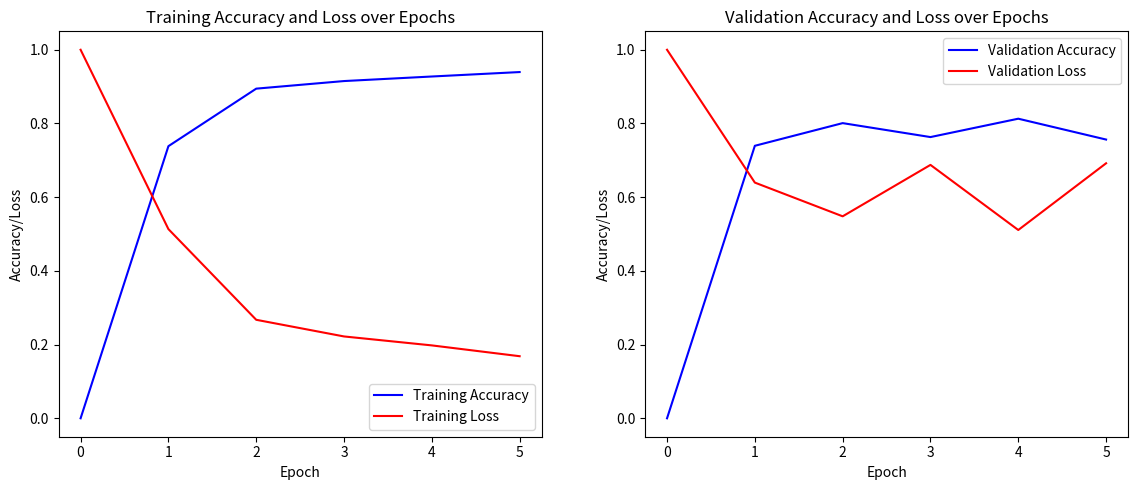

Source code (Python):
import re
import numpy as np
import matplotlib.ticker as ticker
import matplotlib.pyplot as plt

lstm_64_250_1 = [
"accuracy: 0.7659 - loss: 0.4763 - val_accuracy: 0.7558 - val_loss: 0.5339",
"accuracy: 0.9000 - loss: 0.2596 - val_accuracy: 0.8041 - val_loss: 0.4749",
"accuracy: 0.9160 - loss: 0.2173 - val_accuracy: 0.7544 - val_loss: 0.6160",
"accuracy: 0.9334 - loss: 0.1840 - val_accuracy: 0.7797 - val_loss: 0.6251"
]

lstm_64_250_2 = [
"accuracy: 0.7601 - loss: 0.4893 - val_accuracy: 0.8142 - val_loss: 0.5053",
"accuracy: 0.9005 - loss: 0.2611 - val_accuracy: 0.8071 - val_loss: 0.5727",
"accuracy: 0.9191 - loss: 0.2189 - val_accuracy: 0.7981 - val_loss: 0.5938"
]

lstm_64_250_3 = [
"accuracy: 0.7668 - loss: 0.4790 - val_accuracy: 0.7475 - val_loss: 0.8763",
"accuracy: 0.8890 - loss: 0.2853 - val_accuracy: 0.8528 - val_loss: 0.4414",
"accuracy: 0.9093 - loss: 0.2369 - val_accuracy: 0.7042 - val_loss: 0.8548",
"accuracy: 0.9295 - loss: 0.1916 - val_accuracy: 0.7458 - val_loss: 0.7561"
]

lstm_64_250_4 = [
"accuracy: 0.7651 - loss: 0.4848 - val_accuracy: 0.7790 - val_loss: 0.5414",
"accuracy: 0.8980 - loss: 0.2625 - val_accuracy: 0.7754 - val_loss: 0.5856",
"accuracy: 0.9131 - loss: 0.2263 - val_accuracy: 0.8320 - val_loss: 0.4304",
"accuracy: 0.9335 - loss: 0.1795 - val_accuracy: 0.7491 - val_loss: 0.6729",
"accuracy: 0.9469 - loss: 0.1481 - val_accuracy: 0.6735 - val_loss: 1.1593"
]

lstm_64_250_5 = [
"accuracy: 0.7620 - loss: 0.4828 - val_accuracy: 0.8396 - val_loss: 0.4701",
"accuracy: 0.8556 - loss: 0.3495 - val_accuracy: 0.7879 - val_loss: 0.5197",
"accuracy: 0.9119 - loss: 0.2311 - val_accuracy: 0.8035 - val_loss: 0.4920"
]

lstm_128_500_1 = [
"accuracy: 0.7375 - loss: 0.5174 - val_accuracy: 0.7139 - val_loss: 0.6619",
"accuracy: 0.8950 - loss: 0.2635 - val_accuracy: 0.7875 - val_loss: 0.5613",
"accuracy: 0.9116 - loss: 0.2252 - val_accuracy: 0.7714 - val_loss: 0.6170",
"accuracy: 0.9345 - loss: 0.1835 - val_accuracy: 0.7985 - val_loss: 0.5326",
"accuracy: 0.9430 - loss: 0.1583 - val_accuracy: 0.7372 - val_loss: 0.7284"
]

lstm_128_500_2 = [
"accuracy: 0.7380 - loss: 0.5173 - val_accuracy: 0.8631 - val_loss: 0.3678",
"accuracy: 0.8858 - loss: 0.2884 - val_accuracy: 0.8489 - val_loss: 0.4176",
"accuracy: 0.9108 - loss: 0.2289 - val_accuracy: 0.7829 - val_loss: 0.6345"
]

lstm_128_500_3 = [
"accuracy: 0.7326 - loss: 0.5146 - val_accuracy: 0.6246 - val_loss: 0.9302",
"accuracy: 0.8966 - loss: 0.2662 - val_accuracy: 0.8166 - val_loss: 0.5902",
"accuracy: 0.9157 - loss: 0.2271 - val_accuracy: 0.7533 - val_loss: 0.7390",
"accuracy: 0.9211 - loss: 0.2113 - val_accuracy: 0.7997 - val_loss: 0.5532",
"accuracy: 0.9402 - loss: 0.1682 - val_accuracy: 0.7199 - val_loss: 0.7964"
]

lstm_128_500_4 = [
"accuracy: 0.7471 - loss: 0.5057 - val_accuracy: 0.7339 - val_loss: 0.6656",
"accuracy: 0.8997 - loss: 0.2574 - val_accuracy: 0.7216 - val_loss: 0.7188",
"accuracy: 0.9213 - loss: 0.2089 - val_accuracy: 0.6804 - val_loss: 0.9964"
]

lstm_128_500_5 = [
"accuracy: 0.7368 - loss: 0.5118 - val_accuracy: 0.7616 - val_loss: 0.5723",
"accuracy: 0.8953 - loss: 0.2609 - val_accuracy: 0.8301 - val_loss: 0.4524",
"accuracy: 0.9160 - loss: 0.2203 - val_accuracy: 0.8274 - val_loss: 0.4510",
"accuracy: 0.9267 - loss: 0.1986 - val_accuracy: 0.8406 - val_loss: 0.4470",
"accuracy: 0.9353 - loss: 0.1789 - val_accuracy: 0.8120 - val_loss: 0.5511"
]

def extract_metrics(data):
  metrics = []
  for entry in data:
    match = re.search(r"accuracy: (\d+\.\d+) - loss: (\d+\.\d+) - val_accuracy: (\d+\.\d+) - val_loss: (\d+\.\d+)", entry)
    if match:
      accuracy = float(match.group(1))
      loss = float(match.group(2))
      val_accuracy = float(match.group(3))
      val_loss = float(match.group(4))
      metrics.append((accuracy, loss, val_accuracy, val_loss))
  return metrics

lstm_64_250_1_metrics = extract_metrics(lstm_64_250_1)
lstm_64_250_2_metrics = extract_metrics(lstm_64_250_2)
lstm_64_250_3_metrics = extract_metrics(lstm_64_250_3)
lstm_64_250_4_metrics = extract_metrics(lstm_64_250_4)
lstm_64_250_5_metrics = extract_metrics(lstm_64_250_5)

# print(lstm_64_250_1_metrics)
# print(lstm_64_250_2_metrics)
# print(lstm_64_250_3_metrics)
# print(lstm_64_250_4_metrics)
# print(lstm_64_250_5_metrics)

lstm_128_500_1_metrics = extract_metrics(lstm_128_500_1)
lstm_128_500_2_metrics = extract_metrics(lstm_128_500_2)
lstm_128_500_3_metrics = extract_metrics(lstm_128_500_3)
lstm_128_500_4_metrics = extract_metrics(lstm_128_500_4)
lstm_128_500_5_metrics = extract_metrics(lstm_128_500_5)

# print(lstm_128_500_1_metrics)
# print(lstm_128_500_2_metrics)
# print(lstm_128_500_3_metrics)
# print(lstm_128_500_4_metrics)
# print(lstm_128_500_5_metrics)

accuracy_epochs = [0,0,0,0,0]
loss_epochs = [0,0,0,0,0]
val_accuracy_epochs = [0,0,0,0,0]
val_loss_epochs = [0,0,0,0,0]

epochs_counter = [0,0,0,0,0]

lstm_64_250_metrics = [lstm_64_250_1_metrics, lstm_64_250_2_metrics, lstm_64_250_3_metrics, lstm_64_250_4_metrics, lstm_64_250_5_metrics]

lstm_128_500_metrics = [lstm_128_500_1_metrics,
                        lstm_128_500_2_metrics,
                        lstm_128_500_3_metrics,
                        lstm_128_500_4_metrics,
                        lstm_128_500_5_metrics]

# for fold in lstm_64_250_metrics:
for fold in lstm_128_500_metrics:
  for index, metrics in enumerate(fold):
    print(f"{index} - {metrics}")
    accuracy_epochs[index] += metrics[0]
    loss_epochs[index] += metrics[1]
    val_accuracy_epochs[index] += metrics[2]
    val_loss_epochs[index] += metrics[3]

    epochs_counter[index] += 1

print("---------------")

print("accuracy_epochs")
print(accuracy_epochs)
print("loss_epochs")
print(loss_epochs)
print("val_accuracy_epochs")
print(val_accuracy_epochs)
print("val_loss_epochs")
print(val_loss_epochs)
print("---------------")
for index, acc in enumerate(accuracy_epochs): accuracy_epochs[index] = acc/epochs_counter[index]
for index, loss in enumerate(loss_epochs): loss_epochs[index] = loss/epochs_counter[index]
for index, acc in enumerate(val_accuracy_epochs): val_accuracy_epochs[index] = acc/epochs_counter[index]
for index, loss in enumerate(val_loss_epochs): val_loss_epochs[index] = loss/epochs_counter[index]


print("accuracy_epochs")
print(accuracy_epochs)
print("loss_epochs")
print(loss_epochs)
print("val_accuracy_epochs")
print(val_accuracy_epochs)
print("val_loss_epochs")
print(val_loss_epochs)

accuracy_epochs.insert(0, 0)
loss_epochs.insert(0, 1)

val_accuracy_epochs.insert(0,0)
val_loss_epochs.insert(0, 1)

epochs = list(range(len(accuracy_epochs)))

fig, (ax1, ax2) = plt.subplots(1, 2, figsize=(12, 5))

ax1.plot(epochs, accuracy_epochs, linestyle='-', color='b', label="Training Accuracy")
ax1.plot(epochs, loss_epochs, linestyle='-', color='r', label="Training Loss")
ax1.set_xlabel('Epoch')
ax1.set_ylabel('Accuracy/Loss')
ax1.set_title('Training Accuracy and Loss over Epochs')
ax1.xaxis.set_major_locator(ticker.MultipleLocator(base=1.0))
ax1.legend()

ax2.plot(epochs, val_accuracy_epochs, linestyle='-', color='b', label="Validation Accuracy")
ax2.plot(epochs, val_loss_epochs, linestyle='-', color='r', label="Validation Loss")
ax2.set_xlabel('Epoch')
ax2.set_ylabel('Accuracy/Loss')
ax2.set_title('Validation Accuracy and Loss over Epochs')
ax2.xaxis.set_major_locator(ticker.MultipleLocator(base=1.0))
ax2.legend()

plt.subplots_adjust(wspace=5)
plt.tight_layout()
plt.show()

# plt.plot(epochs, accuracy_epochs, linestyle='-', color='b', label="accuracy")
# plt.plot(epochs, loss_epochs, linestyle='-', color='r', label="loss")
# plt.xlabel('Epoch')
# plt.ylabel('Accuracy')
# plt.title('Accuracy over Epochs')
# plt.legend()
# plt.show()

